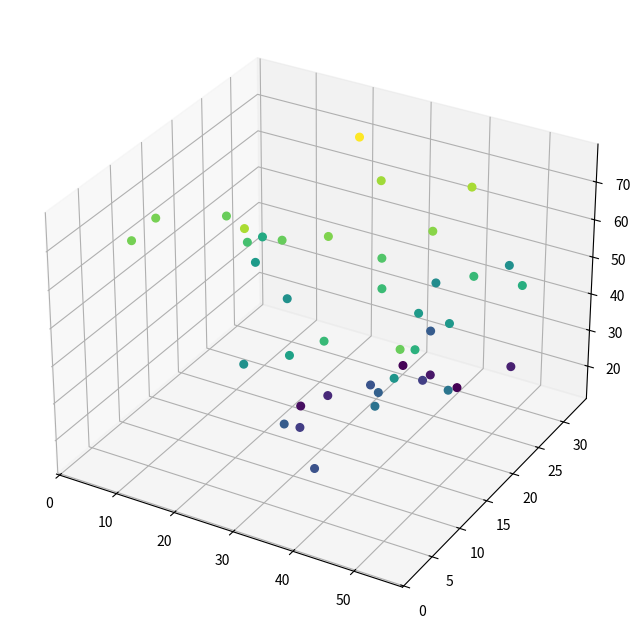

This figure's Python source:
import math
import random
import numpy as np

import matplotlib.pyplot as plt
from mpl_toolkits.mplot3d import Axes3D

# distance between 2 points
def distancePoint(pt0, pt1):
    result = 0
    for i in range(len(pt0)): result += pow(pt0[i]-pt1[i], 2)
    result = math.sqrt(result)
    return result

# malicious node가 아니면 Dijkstra 알고리즘을 이용하여 destination node로 이동하기 위한 다음 node 탐색
# (malicious node이면 이웃한 노드 중 랜덤하게 다음 node로 지정)
# nodeNo : 현재 node의 번호
# destNo : destination node의 번호
# graph  : 인접행렬로 나타낸 그래프 (값: 연결되어 있으면 distance의 값, 그렇지 않으면 0)
# isMal  : 현재 node가 malicious node이면 true, 그렇지 않으면 false
# isPrint: 관련 정보 출력 여부
def dijkstra_nextnode(nodeNo, destNo, graph, isMal, isPrint):
    
    nodes = len(graph) # 전체 node의 개수
    assert(len(graph) == len(graph[0]) and nodeNo < nodes and destNo < nodes)

    # malicious node이면 다음 node를 현재 node와 이웃한 node들 중에서 랜덤하게 선택하기
    if isMal:
        while True:
            
            # 이웃한 node가 없으면 -1을 반환
            if sum(graph[nodeNo]) == 0: return -1

            # 이웃한 node 찾기
            a = random.randint(0, nodes-1)
            if graph[nodeNo][a] > 0: return a

    # malicious node가 아니면 다음 node를 Dijkstra algorithm에 따라 최적으로 결정
    else:
        queue = [(nodeNo, 0)] # 현재 탐색 중인 node를 저장한 queue (구조: [(node0, dist0), ..., (nodeK, distK)]
        finished = [] # 탐색이 완료된 node를 저장한 queue
        previousNode = [-1] * nodes # dijkstra 알고리즘으로 만들어진 최단경로 트리에서 해당 node의 부모 node

        # create distance array
        distanceArray = [9999] * nodes
        distanceArray[nodeNo] = 0
    
        # find next node using dijkstra algorithm
        while len(queue) > 0:
            if isPrint: print('queue (nodeNo, distance):' + str(queue))

            thisNo = queue.pop(0)[0] # 현재 queue에서 뽑아낸 node의 번호 (탐색 중인 node)
            if isPrint: print('searching node: ' + str(thisNo))

            # 각 node에 대하여
            for i in range(nodes):
                if graph[thisNo][i] > 0: # 탐색 중인 node가 node i와 연결되어 있으면

                    # distance(i) = min(distance(i), distance(node)+distance(node, i))
                    # distance(i)를 업데이트해야 하는 경우
                    if distanceArray[i] > distanceArray[thisNo] + graph[thisNo][i]:
                        distanceArray[i] = distanceArray[thisNo] + graph[thisNo][i]
                        previousNode[i] = thisNo

                    # check if node i is already in the queue
                    alreadyInTheQueue = False
                    for j in range(len(queue)):
                        if queue[j][0] == i:
                            alreadyInTheQueue = True
                            break

                    # add node i to the queue if not finished and not alreadyInTheQueue
                    if not i in finished and not alreadyInTheQueue: queue.append((i, distanceArray[i]))

            # sort the queue
            for i in range(len(queue)): queue[i] = (queue[i][0], distanceArray[queue[i][0]]) # update distance in queue
            queue.sort(key=lambda element:element[1]) # sort the queue

            # append node thisNo to finished array
            finished.append(thisNo)

        if isPrint: print('\nnode structure (previous node for each node):')
        if isPrint: print(previousNode)
            
        # destNo 노드로 가기 위한 nodeNo의 다음 node 찾기
        nextNode = destNo
        while previousNode[nextNode] != nodeNo:
            nextNode = previousNode[nextNode]
            if nextNode == -1: return -1
        return nextNode

# graph 인접행렬과 isMalForEachNode(각 node가 malicious한지의 여부)로 구성된 DTN을 반환
# rangeOfNodes: node의 개수 범위 [minNodes, maxNodes] including both end points
# boardSize   : horizontal width of board = vertical width of board = height of board
# maxDist     : 각 node가 연결되기 위한 최대의 distance
# firstCenter : first node의 위치를 board의 center로 지정할지의 여부
# maxNeighbors: node가 새로 배치될 지점에 있는 이웃 node(maxDist 이내 거리)의 최대 개수
# maxNeiCount : node가 새로 배치될 때, 그 node의 이웃 node의 이웃의 최대 개수
# malProb     : 임의의 node가 악성 node일 확률
def makeDTN(rangeOfNodes, boardSize, maxDist, firstCenter, maxNeighbors, maxNeiCount, malProb):
    nodes = random.randint(rangeOfNodes[0], rangeOfNodes[1])
    graph = [[0] * nodes for _ in range(nodes)]

    # node location array
    nodeLoc = []
    neighborCountList = [] # 각 node의 이웃 node의 개수
    
    for i in range(nodes):

        # 모든 node가 서로 연결될 확률이 존재하도록 지정된 거리 이내로 배치
        while True:
            if i == 0: # 첫번째 node는 중심 또는 임의의 지점에 배치
                if firstCenter == True: nodeLoc.append([boardSize/2, boardSize/2, boardSize/2])
                else: nodeLoc.append([random.random()*boardSize, random.random()*boardSize, random.random()*boardSize])

                neighborCountList.append(0)
                break 
            else: # 첫번째가 아니면 기존 node와 일정 거리 이내인 지점에만 추가 배치 가능
                toAppend = [random.random()*boardSize, random.random()*boardSize, random.random()*boardSize] # nodeLoc[i]
                
                neighborList = [] # 해당 node와 이웃하게 될 node의 목록
                for j in range(i):
                    dist = distancePoint(toAppend, nodeLoc[j])
                    if dist <= maxDist: neighborList.append(j)

                # 특정 node의 이웃이 maxNeiCount보다 많아지면 추가하지 않음
                maxNeiCountExceeded = False
                
                for j in range(len(neighborList)): # neighborLost에 있는 각 node에 대하여
                    if neighborCountList[neighborList[j]] >= maxNeiCount: # 이웃 node 개수가 정해진 개수를 초과하면 
                        maxNeiCountExceeded = True
                        break

                #print(neighborCountList)
                
                # 기존 node와 연결이 가능하면서 maxNeighbors, maxNeiCount 이하이면 추가
                if len(neighborList) > 0 and len(neighborList) <= maxNeighbors and maxNeiCountExceeded == False:
                    #print('append',toAppend)
                    nodeLoc.append(toAppend)

                    # neighborCountList 갱신
                    #print(neighborList)
                    neighborCountList.append(len(neighborList))
                    for j in range(len(neighborList)): neighborCountList[neighborList[j]] += 1
                    
                    i += 1
                    break

    # connect each node
    for i in range(nodes):
        for j in range(nodes):
            # node i와 node j 간의 거리가 maxDist 이하이면 연결
            if i != j and distancePoint(nodeLoc[i], nodeLoc[j]) <= maxDist:
                rand = random.randint(1, 9)
                graph[i][j] = rand
                graph[j][i] = rand

    # malicious node
    isMalForEachNode = [False] * nodes # 각 node가 malicious node인지 설정
    for i in range(nodes):
        if random.random() < malProb: # 각 node에 대해 malProb의 확률로 malicious node로 지정
            isMalForEachNode[i] = True

    return (nodeLoc, maxDist, graph, isMalForEachNode)

# noise
# (noise) = (entropy) = -Sum(pi * log2(pi))
# pArray: noise를 계산할 각 pi를 저장한 배열로, 합이 1이 아닌 경우 각 원소를 pArray 배열의 값들의 합으로 나눔
def noise(pArray):

    # 배열 복사
    pArray_ = []
    for i in range(len(pArray)): pArray_.append(pArray[i])
    
    pArraySum = sum(pArray_)
    if pArraySum == 0: return -1 # error

    # sum of pArray[i] <- 1.0
    for i in range(len(pArray_)): pArray_[i] /= pArraySum

    # 0 초과의 각 원소에 대해 pi * log2(pi) 의 값을 구하고 그것을 합산
    result = 0
    for i in range(len(pArray_)):
        if pArray_[i] > 0: result -= pArray_[i] * math.log(pArray_[i], 2)
    return result

# Z value
# Z = (X-m)/(stddev)
# array: 평균과 표준편차를 구할 데이터 자료
# X    : Z value를 구할 값
# error: 오류 값으로 배열에서 제외하고 구할 값
def Zvalue(array, X, error):
    array_ = []
    for i in range(len(array)): array_.append(array[i])
    
    for i in range(len(array_)-1, -1, -1):
        if array_[i] == error: array_.pop(i)

    #print('array_:',array_)
    
    avg = np.mean(array_)
    stddev = np.std(array_)
    return (X - avg) / stddev

if __name__ == '__main__':
    # https://www.researchgate.net/figure/Illustration-of-Dijkstras-algorithm-The-starting-or-source-vertex-s-is-the-leftmost_fig6_4283137
    nodeNo = 0
    destNo = 4
    graph = [[0, 10, 0, 5, 0],
             [0, 0, 1, 2, 0],
             [0, 0, 0, 0, 4],
             [0, 3, 9, 0, 2],
             [7, 0, 6, 0, 0]]

    # print dijkstra for benign node
    print('\n\n ******** << TEST 0 >> ********')
    print('\nbenign -> Dijkstra')
    for i in range(9): print(dijkstra_nextnode(nodeNo, destNo, graph, False, False))
    print(dijkstra_nextnode(nodeNo, destNo, graph, False, True))

    # print random for malicious node
    print('\nmalicious -> Ramdon')
    for i in range(9): print(dijkstra_nextnode(nodeNo, destNo, graph, True, False))
    print(dijkstra_nextnode(nodeNo, destNo, graph, True, True))

    # http://users.cecs.anu.edu.au/~Alistair.Rendell/Teaching/apac_comp3600/module4/single_source_shortest_paths.xhtml
    nodeNo = 0
    destNo = 8
    graph = [[0, 5, 0, 3, 0, 0, 0, 0, 0],
             [0, 0, 8, 0, 2, 0, 0, 0, 0],
             [0, 0, 0, 0, 0, 0, 0, 0, 0],
             [0, 0, 0, 0, 5, 0, 2, 0, 0],
             [0, 0, 0, 0, 0, 3, 0, 1, 0],
             [0, 0, 2, 0, 0, 0, 0, 0, 2],
             [0, 0, 0, 0, 0, 0, 0, 2, 0],
             [0, 0, 0, 0, 0, 0, 0, 0, 5],
             [0, 0, 0, 0, 0, 0, 0, 0, 0]]

    # print dijkstra for benign node
    print('\n\n ******** << TEST 1 >> ********')
    print('\nbenign -> Dijkstra')
    for i in range(9): print(dijkstra_nextnode(nodeNo, destNo, graph, False, False))
    print(dijkstra_nextnode(nodeNo, destNo, graph, False, True))

    # print random for malicious node
    print('\nmalicious -> Ramdon')
    for i in range(9): print(dijkstra_nextnode(nodeNo, destNo, graph, True, False))
    print(dijkstra_nextnode(nodeNo, destNo, graph, True, True))

    # https://www.leda-tutorial.org/en/unofficial/ch05s03s03.html
    nodeNo = 0
    destNo = 15
    graph = [[0, 0, 7, 2, 0, 0, 0, 0, 0, 0, 0, 0, 0, 0, 0, 0],
             [0, 0, 1, 2, 0, 3, 4, 2, 0, 0, 0, 0, 0, 0, 0, 0],
             [0, 2, 0, 0, 0, 0, 0, 2, 7, 0, 0, 0, 0, 0, 0, 0],
             [3, 2, 0, 0, 0, 2, 0, 0, 0, 0, 0, 0, 0, 0, 0, 0],
             [1, 0, 0, 2, 0, 0, 0, 0, 0, 0, 0, 0, 0, 0, 0, 0],
             [0, 0, 0, 0, 0, 0, 3, 0, 0, 2, 0, 0, 0, 0, 0, 0],
             [0, 0, 0, 0, 0, 3, 0, 3, 0, 1, 0, 1, 2, 0, 0, 0],
             [0, 0, 0, 0, 0, 0, 0, 0, 2, 0, 4, 0, 0, 0, 0, 0],
             [0, 0, 7, 0, 0, 0, 0, 0, 0, 0, 1, 0, 0, 0, 0, 0],
             [0, 0, 0, 0, 0, 0, 0, 0, 0, 0, 0, 0, 1, 3, 0, 0],
             [0, 0, 0, 0, 0, 0, 0, 0, 0, 0, 0, 0, 0, 0, 0, 3],
             [0, 0, 0, 0, 0, 0, 0, 0, 0, 0, 1, 0, 1, 0, 1, 4],
             [0, 0, 0, 0, 0, 0, 0, 0, 0, 0, 0, 0, 0, 3, 2, 0],
             [0, 0, 0, 0, 0, 0, 0, 0, 0, 0, 0, 0, 0, 0, 0, 0],
             [0, 0, 0, 0, 0, 0, 0, 0, 0, 0, 0, 0, 0, 2, 0, 1],
             [0, 0, 0, 0, 0, 0, 0, 0, 0, 0, 0, 0, 0, 4, 0, 0]]

    # print dijkstra for benign node
    print('\n\n ******** << TEST 2 >> ********')
    print('\nbenign -> Dijkstra')
    for i in range(9): print(dijkstra_nextnode(nodeNo, destNo, graph, False, False))
    print(dijkstra_nextnode(nodeNo, destNo, graph, False, True))

    # print random for malicious node
    print('\nmalicious -> Ramdon')
    for i in range(9): print(dijkstra_nextnode(nodeNo, destNo, graph, True, False))
    print(dijkstra_nextnode(nodeNo, destNo, graph, True, True))

    # test data with error
    nodeNo = 3
    destNo = 4
    graph = [[0, 0, 8, 0, 0, 6, 0, 0, 0, 0, 0, 3, 0, 0, 0, 0, 0, 0, 0, 0, 0],
            [0, 0, 1, 0, 0, 0, 0, 8, 0, 0, 0, 8, 0, 0, 7, 0, 0, 0, 0, 0, 0],
            [0, 0, 0, 0, 3, 0, 0, 0, 0, 2, 0, 0, 0, 0, 0, 0, 0, 0, 0, 0, 0],
            [0, 0, 0, 0, 0, 0, 0, 0, 0, 0, 0, 0, 0, 0, 0, 0, 0, 0, 0, 0, 0],
            [0, 0, 0, 0, 0, 0, 0, 0, 1, 0, 3, 0, 0, 0, 7, 0, 0, 0, 9, 0, 0],
            [0, 0, 0, 0, 7, 0, 8, 4, 0, 9, 0, 0, 0, 0, 0, 0, 0, 0, 0, 0, 0],
            [0, 0, 0, 0, 0, 1, 0, 2, 0, 0, 0, 0, 0, 0, 0, 0, 0, 6, 0, 0, 0],
            [0, 8, 0, 0, 0, 0, 0, 0, 0, 0, 0, 0, 0, 0, 0, 0, 7, 5, 0, 0, 0],
            [0, 0, 0, 0, 0, 7, 0, 0, 0, 2, 0, 0, 0, 0, 0, 0, 0, 0, 0, 0, 0],
            [0, 0, 0, 0, 0, 0, 0, 0, 0, 0, 0, 0, 0, 0, 0, 0, 0, 0, 0, 7, 6],
            [0, 0, 0, 8, 0, 0, 0, 0, 0, 0, 0, 0, 7, 0, 0, 0, 0, 0, 0, 0, 0],
            [0, 0, 0, 0, 0, 0, 0, 0, 0, 0, 0, 0, 0, 0, 0, 0, 0, 0, 0, 0, 0],
            [2, 0, 0, 0, 0, 7, 0, 2, 0, 0, 3, 0, 0, 0, 0, 0, 2, 0, 0, 0, 0],
            [0, 0, 0, 1, 0, 0, 0, 0, 0, 0, 0, 0, 0, 0, 0, 0, 0, 0, 0, 0, 2],
            [0, 0, 0, 0, 0, 0, 0, 0, 8, 0, 0, 0, 4, 0, 0, 0, 0, 0, 0, 0, 0],
            [0, 7, 0, 0, 0, 0, 8, 0, 0, 0, 0, 8, 0, 0, 0, 0, 0, 1, 0, 0, 8],
            [0, 0, 0, 0, 0, 0, 0, 0, 0, 0, 0, 0, 1, 0, 0, 6, 0, 0, 0, 0, 0],
            [0, 0, 0, 0, 0, 0, 7, 0, 0, 2, 0, 0, 0, 0, 2, 0, 7, 0, 0, 0, 0],
            [0, 0, 0, 6, 3, 0, 0, 0, 0, 4, 1, 0, 0, 0, 0, 0, 0, 0, 0, 0, 0],
            [0, 0, 0, 0, 0, 0, 0, 0, 0, 5, 0, 0, 0, 0, 0, 0, 0, 0, 0, 0, 0],
            [0, 0, 0, 0, 0, 0, 0, 0, 0, 7, 0, 0, 0, 0, 0, 0, 0, 0, 0, 9, 0]]

    print('\n\n ******** << TEST 3 >> ********')
    print(dijkstra_nextnode(nodeNo, destNo, graph, False, True))

    print('\n\n ******** << TEST 4 >> ********')
    (nl, noUse, g, m) = makeDTN(rangeOfNodes=[40, 45], boardSize=100, maxDist=10, firstCenter=False, maxNeighbors=1, maxNeiCount=3, malProb=0.05)
    print('')
    print('node location:')
    for i in range(len(nl)): print(nl[i])
    print('graph:')
    print(g)
    print('neighbors:')
    for i in range(len(g)):
        neis = []
        for j in range(len(g)):
            if g[i][j] > 0: neis.append(j)
        print('[' + str(i) + '] : ' + str(neis))
    print('malicious?:')
    print(m)

    print('')
    print('distance between [-1, -1], [2, 3] (= 5): ' + str(distancePoint([-1, -1], [2, 3])))
    print('distance between [3, 1, 2], [5, -2, -4] (= 7): ' + str(distancePoint([3, 1, 2], [5, -2, -4])))
    print('distance between [1, 2, 3, 4], [5, 4, 1, 3] (= 5): ' + str(distancePoint([1, 2, 3, 4], [5, 4, 1, 3])))
    print('noise of [1, 1]: ' + str(noise([1, 1])))
    print('noise of [1, 1, 2, 4]: ' + str(noise([1, 1, 2, 4])))
    print('noise of [0, 1, 1, 0, 2, 4, 0, 0]: ' + str(noise([0, 1, 1, 0, 2, 4, 0, 0])))
    print('Z value of 3 in [0, 2, 5]: ' + str(Zvalue([0, 2, 5], 3, -1)))

    # display node architecture of makeDTN in TEST 4
    nlXs = []
    nlYs = []
    nlZs = []
    for i in range(len(nl)):
        nlXs.append(nl[i][0]) # x axis of node
        nlYs.append(nl[i][1]) # y axis of node
        nlZs.append(nl[i][2]) # z axis of node
        
    fig = plt.figure(figsize=(10, 8))
    ax = fig.add_subplot(111, projection='3d')
    ax.scatter(nlXs, nlYs, nlZs, c=nlZs, s=30, alpha=1.0)

    plt.show()
